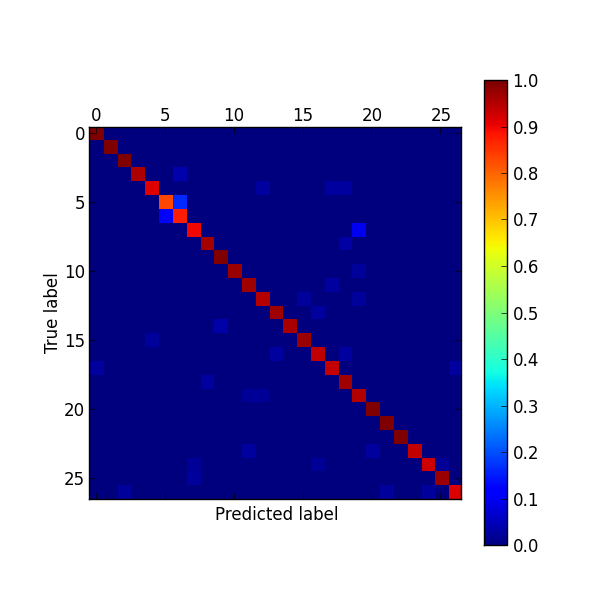

The file beside this chart, header and first rows:
label, 0, 1, 2, 3, 6, 7, 8, 9, b, c, d, e, g, h, l, m, n, o, p, q, r, s, u
0, 100.0, 0.0, 0.0, 0.0, 0.0, 0.0, 0.0, 0.0, 0.0, 0.0, 0.0, 0.0, 0.0, 0.0, 0.0, 0.0, 0.0, 0.0, 0.0, 0.0, 0.0, 0.0, 0.0
1, 0.0, 100.0, 0.0, 0.0, 0.0, 0.0, 0.0, 0.0, 0.0, 0.0, 0.0, 0.0, 0.0, 0.0, 0.0, 0.0, 0.0, 0.0, 0.0, 0.0, 0.0, 0.0, 0.0
2, 0.0, 0.0, 100.0, 0.0, 0.0, 0.0, 0.0, 0.0, 0.0, 0.0, 0.0, 0.0, 0.0, 0.0, 0.0, 0.0, 0.0, 0.0, 0.0, 0.0, 0.0, 0.0, 0.0
3, 0.0, 0.0, 0.0, 96.0, 0.0, 0.0, 4.0, 0.0, 0.0, 0.0, 0.0, 0.0, 0.0, 0.0, 0.0, 0.0, 0.0, 0.0, 0.0, 0.0, 0.0, 0.0, 0.0
6, 0.0, 0.0, 0.0, 0.0, 91.7, 0.0, 0.0, 0.0, 0.0, 0.0, 0.0, 0.0, 2.8, 0.0, 0.0, 0.0, 0.0, 2.8, 2.8, 0.0, 0.0, 0.0, 0.0
7, 0.0, 0.0, 0.0, 0.0, 0.0, 83.3, 16.7, 0.0, 0.0, 0.0, 0.0, 0.0, 0.0, 0.0, 0.0, 0.0, 0.0, 0.0, 0.0, 0.0, 0.0, 0.0, 0.0
8, 0.0, 0.0, 0.0, 0.0, 0.0, 12.1, 87.9, 0.0, 0.0, 0.0, 0.0, 0.0, 0.0, 0.0, 0.0, 0.0, 0.0, 0.0, 0.0, 0.0, 0.0, 0.0, 0.0
9, 0.0, 0.0, 0.0, 0.0, 0.0, 0.0, 0.0, 90.0, 0.0, 0.0, 0.0, 0.0, 0.0, 0.0, 0.0, 0.0, 0.0, 0.0, 0.0, 10.0, 0.0, 0.0, 0.0
b, 0.0, 0.0, 0.0, 0.0, 0.0, 0.0, 0.0, 0.0, 96.6, 0.0, 0.0, 0.0, 0.0, 0.0, 0.0, 0.0, 0.0, 0.0, 3.4, 0.0, 0.0, 0.0, 0.0
c, 0.0, 0.0, 0.0, 0.0, 0.0, 0.0, 0.0, 0.0, 0.0, 100.0, 0.0, 0.0, 0.0, 0.0, 0.0, 0.0, 0.0, 0.0, 0.0, 0.0, 0.0, 0.0, 0.0
d, 0.0, 0.0, 0.0, 0.0, 0.0, 0.0, 0.0, 0.0, 0.0, 0.0, 97.6, 0.0, 0.0, 0.0, 0.0, 0.0, 0.0, 0.0, 0.0, 2.4, 0.0, 0.0, 0.0
e, 0.0, 0.0, 0.0, 0.0, 0.0, 0.0, 0.0, 0.0, 0.0, 0.0, 0.0, 97.2, 0.0, 0.0, 0.0, 0.0, 0.0, 2.8, 0.0, 0.0, 0.0, 0.0, 0.0
g, 0.0, 0.0, 0.0, 0.0, 0.0, 0.0, 0.0, 0.0, 0.0, 0.0, 0.0, 0.0, 95.1, 0.0, 0.0, 2.4, 0.0, 0.0, 0.0, 2.4, 0.0, 0.0, 0.0
h, 0.0, 0.0, 0.0, 0.0, 0.0, 0.0, 0.0, 0.0, 0.0, 0.0, 0.0, 0.0, 0.0, 97.1, 0.0, 0.0, 2.9, 0.0, 0.0, 0.0, 0.0, 0.0, 0.0
l, 0.0, 0.0, 0.0, 0.0, 0.0, 0.0, 0.0, 0.0, 0.0, 3.7, 0.0, 0.0, 0.0, 0.0, 96.3, 0.0, 0.0, 0.0, 0.0, 0.0, 0.0, 0.0, 0.0
m, 0.0, 0.0, 0.0, 0.0, 2.4, 0.0, 0.0, 0.0, 0.0, 0.0, 0.0, 0.0, 0.0, 0.0, 0.0, 97.6, 0.0, 0.0, 0.0, 0.0, 0.0, 0.0, 0.0
n, 0.0, 0.0, 0.0, 0.0, 0.0, 0.0, 0.0, 0.0, 0.0, 0.0, 0.0, 0.0, 0.0, 2.9, 0.0, 0.0, 94.3, 0.0, 2.9, 0.0, 0.0, 0.0, 0.0
o, 3.0, 0.0, 0.0, 0.0, 0.0, 0.0, 0.0, 0.0, 0.0, 0.0, 0.0, 0.0, 0.0, 0.0, 0.0, 0.0, 0.0, 93.9, 0.0, 0.0, 0.0, 0.0, 0.0
p, 0.0, 0.0, 0.0, 0.0, 0.0, 0.0, 0.0, 0.0, 2.9, 0.0, 0.0, 0.0, 0.0, 0.0, 0.0, 0.0, 0.0, 0.0, 97.1, 0.0, 0.0, 0.0, 0.0
q, 0.0, 0.0, 0.0, 0.0, 0.0, 0.0, 0.0, 0.0, 0.0, 0.0, 0.0, 2.3, 2.3, 0.0, 0.0, 0.0, 0.0, 0.0, 0.0, 95.3, 0.0, 0.0, 0.0
r, 0.0, 0.0, 0.0, 0.0, 0.0, 0.0, 0.0, 0.0, 0.0, 0.0, 0.0, 0.0, 0.0, 0.0, 0.0, 0.0, 0.0, 0.0, 0.0, 0.0, 100.0, 0.0, 0.0
s, 0.0, 0.0, 0.0, 0.0, 0.0, 0.0, 0.0, 0.0, 0.0, 0.0, 0.0, 0.0, 0.0, 0.0, 0.0, 0.0, 0.0, 0.0, 0.0, 0.0, 0.0, 100.0, 0.0
u, 0.0, 0.0, 0.0, 0.0, 0.0, 0.0, 0.0, 0.0, 0.0, 0.0, 0.0, 0.0, 0.0, 0.0, 0.0, 0.0, 0.0, 0.0, 0.0, 0.0, 0.0, 0.0, 100.0
v, 0.0, 0.0, 0.0, 0.0, 0.0, 0.0, 0.0, 0.0, 0.0, 0.0, 0.0, 3.0, 0.0, 0.0, 0.0, 0.0, 0.0, 0.0, 0.0, 0.0, 3.0, 0.0, 0.0
w, 0.0, 0.0, 0.0, 0.0, 0.0, 0.0, 0.0, 2.3, 0.0, 0.0, 0.0, 0.0, 0.0, 0.0, 0.0, 0.0, 2.3, 0.0, 0.0, 0.0, 0.0, 0.0, 0.0
y, 0.0, 0.0, 0.0, 0.0, 0.0, 0.0, 0.0, 2.7, 0.0, 0.0, 0.0, 0.0, 0.0, 0.0, 0.0, 0.0, 0.0, 0.0, 0.0, 0.0, 0.0, 0.0, 0.0
z, 0.0, 0.0, 2.7, 0.0, 0.0, 0.0, 0.0, 0.0, 0.0, 0.0, 0.0, 0.0, 0.0, 0.0, 0.0, 0.0, 0.0, 0.0, 0.0, 0.0, 0.0, 2.7, 0.0
